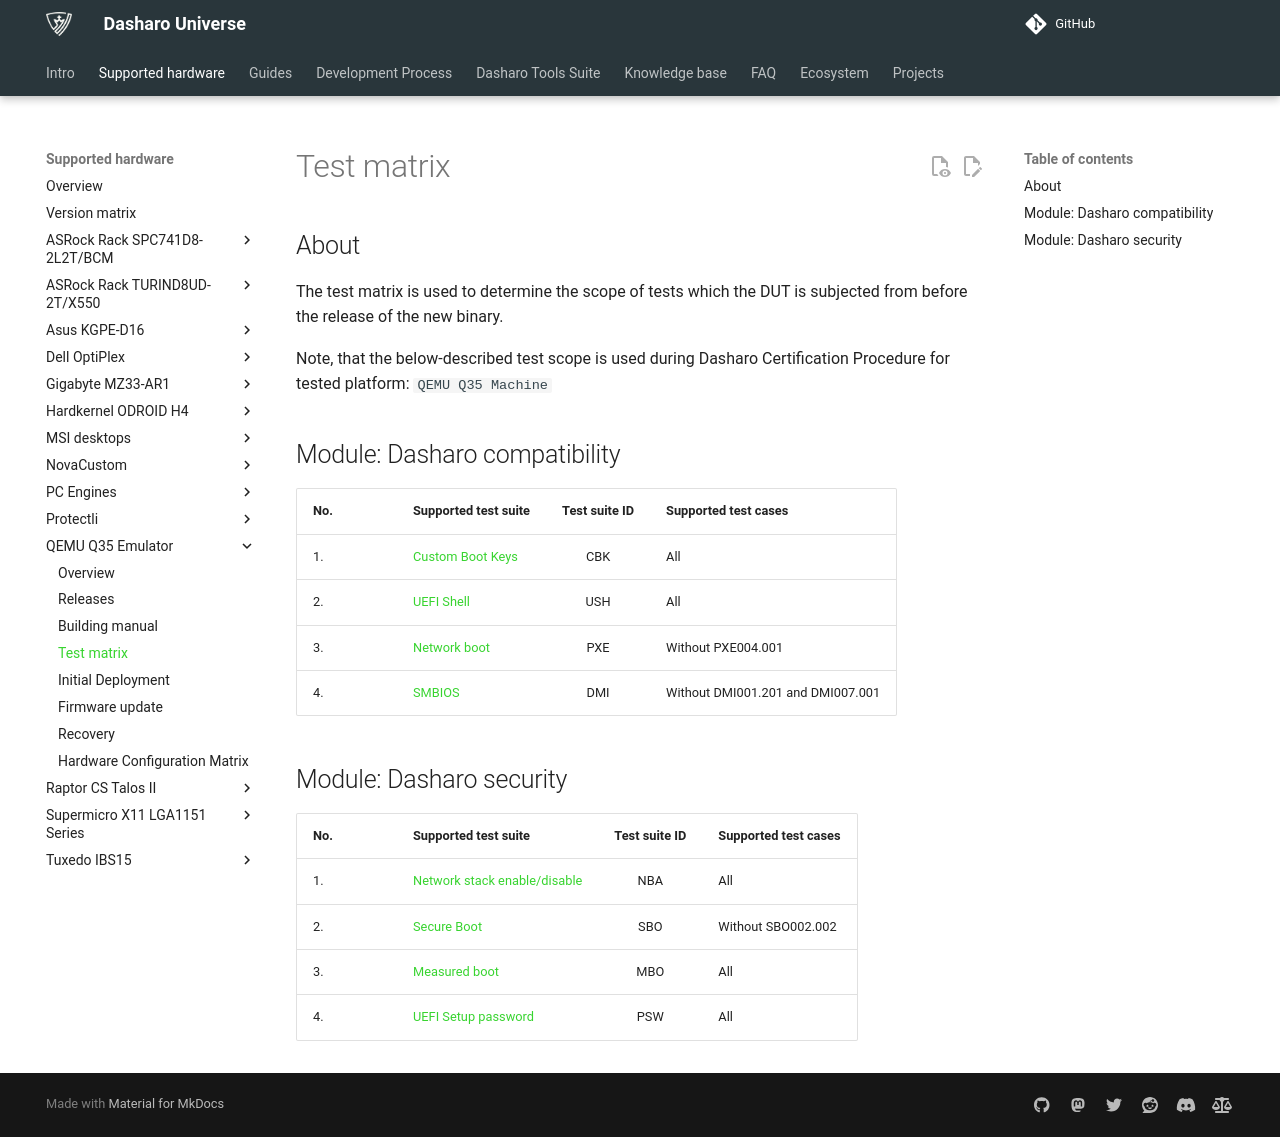

repository: Dasharo/docs · page: variants/qemu_q35/test-matrix/index.html · generator: mkdocs

# Test matrix

## About

The test matrix is used to determine the scope of tests which the DUT is
subjected from before the release of the new binary.

Note, that the below-described test scope is used during Dasharo Certification
Procedure for tested platform: `QEMU Q35 Machine`

## Module: Dasharo compatibility

| No.  | Supported test suite                              | Test suite ID | Supported test cases                 |
|:-----|:--------------------------------------------------|:-------------:|:-------------------------------------|
| 1.   | [Custom Boot Keys][CBK]                           | CBK           | All                                  |
| 2.   | [UEFI Shell][USH]                                 | USH           | All                                  |
| 3.   | [Network boot][PXE]                               | PXE           | Without PXE004.001                   |
| 4.   | [SMBIOS][DMI]                                     | DMI           | Without DMI001.201 and DMI007.001    |

[CBK]: ../../unified-test-documentation/dasharo-compatibility/303-custom-boot-menu-key.md
[USH]: ../../unified-test-documentation/dasharo-compatibility/30P-uefi-shell.md
[PXE]: ../../unified-test-documentation/dasharo-compatibility/315-network-boot.md
[DMI]: ../../unified-test-documentation/dasharo-compatibility/31L-smbios.md

## Module: Dasharo security

| No.  | Supported test suite                              | Test suite ID | Supported test cases                 |
|:-----|:--------------------------------------------------|:-------------:|:-------------------------------------|
| 1.   | [Network stack enable/disable][NBA]               | NBA           | All                                  |
| 2.   | [Secure Boot][SBO]                                | SBO           | Without SBO002.002                   |
| 3.   | [Measured boot][MBO]                              | MBO           | All                                  |
| 4.   | [UEFI Setup password][PSW]                        | PSW           | All                                  |

[NBA]: ../../unified-test-documentation/dasharo-security/20T-network-boot.md
[SBO]: ../../unified-test-documentation/dasharo-security/206-secure-boot.md
[MBO]: ../../unified-test-documentation/dasharo-security/203-measured-boot.md
[PSW]: ../../unified-test-documentation/dasharo-security/20R-uefi-setup-password.md
